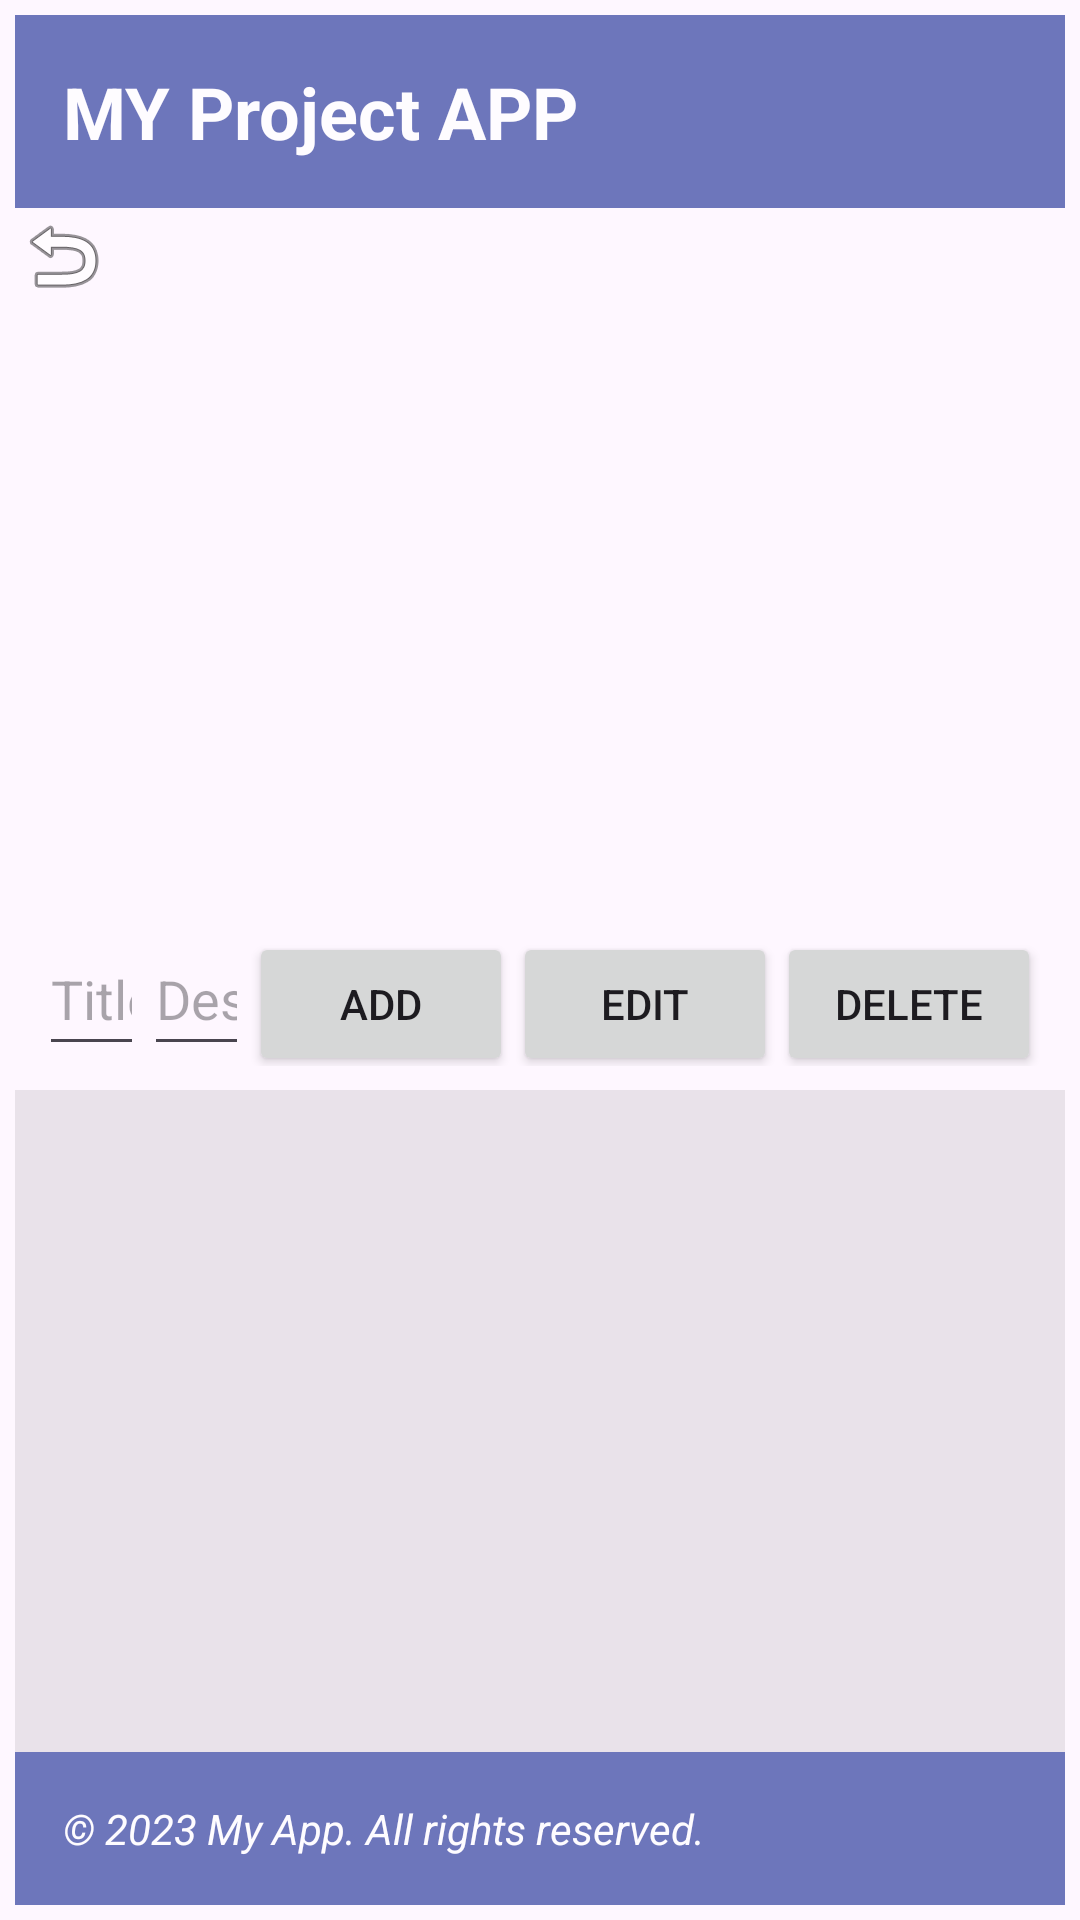

This screen was rendered from an Android layout file. Write that file and the resources it references.
<!-- AndroidManifest.xml: application theme Theme.VoiceController -->
<!-- res/layout/activity_taskmain.xml -->
<LinearLayout
    xmlns:android="http://schemas.android.com/apk/res/android"
    xmlns:app="http://schemas.android.com/apk/res-auto"
    xmlns:tools="http://schemas.android.com/tools"
    android:layout_width="match_parent"
    android:layout_height="match_parent"
    android:orientation="vertical"
    android:padding="5dp"
    tools:context=".Taskmain">

    <include layout="@layout/header_layout" />


    <ImageButton
        android:id="@+id/nextButton"
        android:layout_width="wrap_content"
        android:layout_height="wrap_content"
        android:layout_centerInParent="true"
        android:background="?android:attr/selectableItemBackground"
        android:contentDescription="@string/app_name"
        android:onClick="onNextButtonClick"
        android:src="@android:drawable/ic_menu_revert"
        tools:ignore="TouchTargetSizeCheck" />

    <androidx.recyclerview.widget.RecyclerView
        android:id="@+id/recyclerView"
        android:layout_width="match_parent"
        android:layout_height="190dp"
        android:layout_marginBottom="8dp"/>


    
    <LinearLayout
        android:id="@+id/bottomLayout"
        android:layout_width="match_parent"
        android:layout_height="wrap_content"
        android:orientation="horizontal"
        android:padding="8dp">

        
        <EditText
            android:id="@+id/titleEditText"
            android:layout_width="0dp"
            android:layout_height="wrap_content"
            android:layout_weight="1"
            android:hint="Title"
            android:imeOptions="actionDone"
            android:inputType="text"
            android:minHeight="48dp" />

        
        <EditText
            android:id="@+id/descriptionEditText"
            android:layout_width="0dp"
            android:layout_height="wrap_content"
            android:layout_weight="1"
            android:hint="Description"
            android:imeOptions="actionDone"
            android:inputType="text"
            android:minHeight="48dp" />

        
        <Button
            android:id="@+id/addButton"
            android:layout_width="wrap_content"
            android:layout_height="wrap_content"
            android:contentDescription="Add a new task"
            android:text="Add" />

        
        <Button
            android:id="@+id/editButton"
            android:layout_width="wrap_content"
            android:layout_height="wrap_content"
            android:contentDescription="Edit the selected task"
            android:text="Edit" />

        
        <Button
            android:id="@+id/deleteButton"
            android:layout_width="wrap_content"
            android:layout_height="wrap_content"
            android:contentDescription="Delete the selected task"
            android:text="Delete" />
    </LinearLayout>

    <include layout="@layout/footer_layout" />
</LinearLayout>
<!-- res/layout/header_layout.xml (included above) -->
<LinearLayout xmlns:android="http://schemas.android.com/apk/res/android"
    android:layout_width="match_parent"
    android:layout_height="wrap_content"
    android:orientation="vertical"
    android:padding="16dp"
    android:alpha="0.7"
    android:background="@color/colorPrimaryDark">

    <TextView
        android:layout_width="wrap_content"
        android:layout_height="wrap_content"
        android:text="MY Project APP"
        android:textColor="#FFFFFF"
        android:textSize="24sp"
        android:textStyle="bold" />

    

</LinearLayout>
<!-- res/layout/footer_layout.xml (included above) -->
<RelativeLayout xmlns:android="http://schemas.android.com/apk/res/android"
    android:layout_width="match_parent"
    android:layout_height="wrap_content"
    android:alpha="0.7"
    android:background="?android:attr/colorControlHighlight">

    <TextView
        style="@style/FooterTextStyle"
        android:layout_width="match_parent"
        android:layout_height="wrap_content"
        android:layout_alignParentBottom="true"
        android:layout_marginBottom="11dp"
        android:background="@color/colorPrimaryDark"
        android:padding="16dp"
        android:text="© 2023 My App. All rights reserved."
        android:textColor="#FFFFFF"
        android:textSize="14sp" />

    

</RelativeLayout>
<!-- resources referenced by this layout -->
<resources>
  <color name="colorPrimaryDark">#303F9F</color>
  <string name="app_name">Voice Controller</string>
  <style name="FooterTextStyle">
          <item name="android:textStyle">italic</item> 
          
      </style>
  <style name="Theme.VoiceController" parent="Base.Theme.VoiceController" />
  <style name="Base.Theme.VoiceController" parent="Theme.Material3.DayNight.NoActionBar">
          
          
      </style>
</resources>
